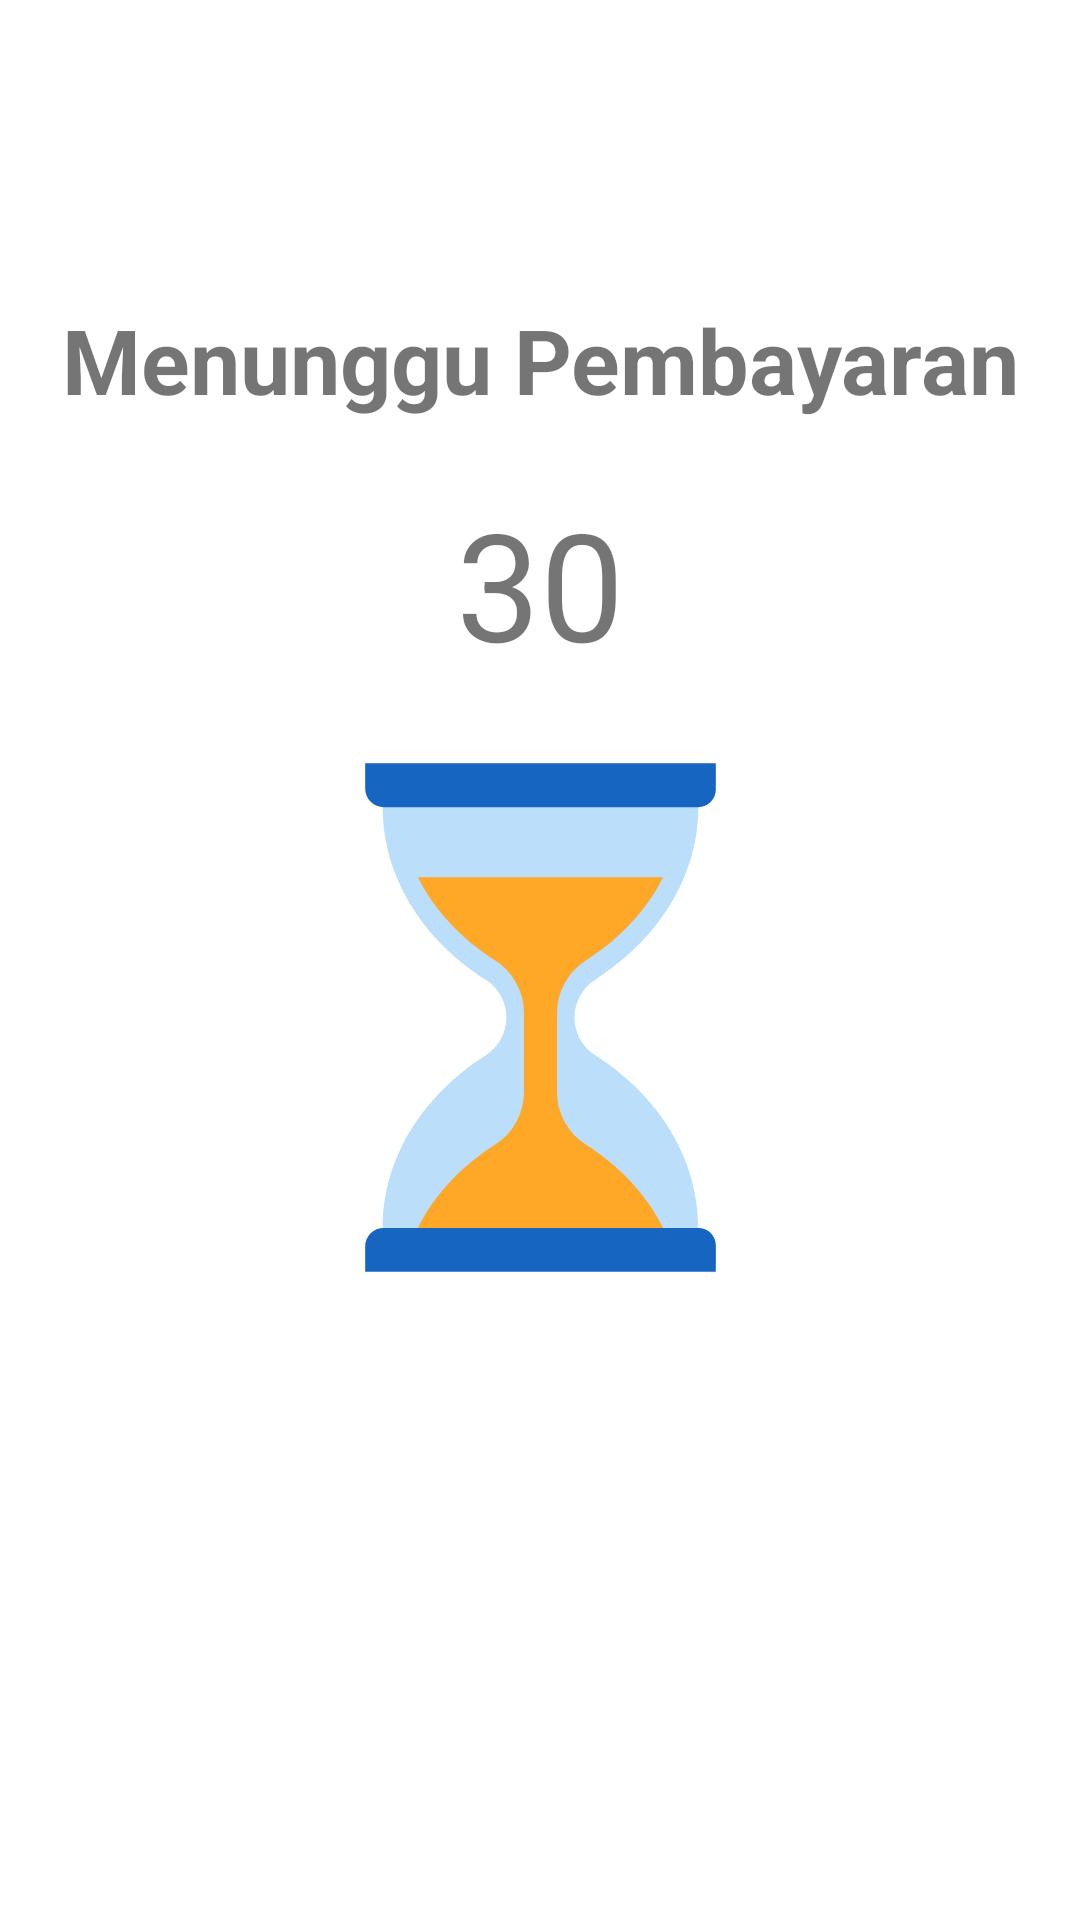

The Android layout XML behind this screen, and the referenced resources:
<!-- AndroidManifest.xml: application theme Theme.RumahPintar.Light -->
<!-- res/layout/activity_pembayaran.xml -->
<?xml version="1.0" encoding="utf-8"?>
<androidx.constraintlayout.widget.ConstraintLayout xmlns:android="http://schemas.android.com/apk/res/android"
    xmlns:app="http://schemas.android.com/apk/res-auto"
    xmlns:tools="http://schemas.android.com/tools"
    android:layout_width="match_parent"
    android:layout_height="match_parent"
    tools:context=".langganan.PembayaranActivity">

    <TextView
        android:id="@+id/count"
        android:layout_width="338dp"
        android:layout_height="61dp"
        android:layout_gravity="center"
        android:layout_marginBottom="4dp"
        android:gravity="center"
        android:text="30"
        android:textSize="50sp"
        app:layout_constraintBottom_toTopOf="@+id/imageView"
        app:layout_constraintEnd_toEndOf="parent"
        app:layout_constraintHorizontal_bias="0.493"
        app:layout_constraintStart_toStartOf="parent" />

    <TextView
        android:layout_width="335dp"
        android:layout_height="61dp"
        android:gravity="center"
        android:text="Menunggu Pembayaran"
        android:textSize="30dp"
        android:textStyle="bold"
        app:layout_constraintBottom_toTopOf="@+id/count"
        app:layout_constraintEnd_toEndOf="parent"
        app:layout_constraintStart_toStartOf="parent"
        app:layout_constraintTop_toTopOf="parent"
        app:layout_constraintVertical_bias="0.893" />

    <ImageView
        android:id="@+id/imageView"
        android:layout_width="187dp"
        android:layout_height="226dp"
        android:layout_marginBottom="188dp"
        app:layout_constraintBottom_toBottomOf="parent"
        app:layout_constraintEnd_toEndOf="parent"
        app:layout_constraintStart_toStartOf="parent"
        app:srcCompat="@drawable/ic_jampasir" />

</androidx.constraintlayout.widget.ConstraintLayout>
<!-- resources referenced by this layout -->
<resources>
  <!-- drawable ic_jampasir (drawable) -->
  <vector xmlns:android="http://schemas.android.com/apk/res/android"
      android:width="512dp"
      android:height="512dp"
      android:viewportWidth="512"
      android:viewportHeight="512">
    <path
        android:pathData="m400,64v-16h-288v16c0,63.959 36.794,120.9 94.051,157.507 25.159,16.086 25.159,52.9 0,68.986 -57.257,36.607 -94.051,93.548 -94.051,157.507v16h288v-16c0,-63.959 -36.794,-120.9 -94.051,-157.507 -25.159,-16.086 -25.159,-52.9 0,-68.986 57.257,-36.607 94.051,-93.548 94.051,-157.507z"
        android:fillColor="#bbdefb"/>
    <path
        android:pathData="m271.08,324a56.683,56.683 0,0 0,26.25 47.973c31.922,20.409 55.933,46.63 70.5,76.027l0.171,8h-224.001l0.171,-8c14.565,-29.4 38.577,-55.618 70.5,-76.027a56.681,56.681 0,0 0,26.249 -47.973v-72a56.681,56.681 0,0 0,-26.251 -47.973c-31.921,-20.409 -55.933,-46.63 -70.5,-76.027h223.66c-14.566,29.4 -38.577,55.618 -70.5,76.027a56.683,56.683 0,0 0,-26.249 47.973z"
        android:fillColor="#ffa727"/>
    <path
        android:pathData="m416,488h-320v-23a17,17 0,0 1,17 -17h287a16,16 0,0 1,16 16z"
        android:fillColor="#1665c0"/>
    <path
        android:pathData="m416,24h-320v23a17,17 0,0 0,17 17h287a16,16 0,0 0,16 -16z"
        android:fillColor="#1665c0"/>
  </vector>
  <style name="Theme.RumahPintar.Light" parent="Theme.MaterialComponents.Light.NoActionBar">
          
          <item name="colorPrimary">@color/purple_500</item>
          <item name="colorPrimaryVariant">@color/purple_700</item>
          <item name="colorOnPrimary">@color/white</item>
          
          <item name="colorSecondary">@color/teal_200</item>
          <item name="colorSecondaryVariant">@color/teal_700</item>
          <item name="colorOnSecondary">@color/black</item>
          
          <item name="android:statusBarColor" tools:targetApi="l">@android:color/darker_gray</item>
          
      </style>
  <color name="purple_500">#FF6200EE</color>
  <color name="purple_700">#FF3700B3</color>
  <color name="white">#FFFFFFFF</color>
  <color name="teal_200">#FF03DAC5</color>
  <color name="teal_700">#FF018786</color>
  <color name="black">#FF000000</color>
</resources>
